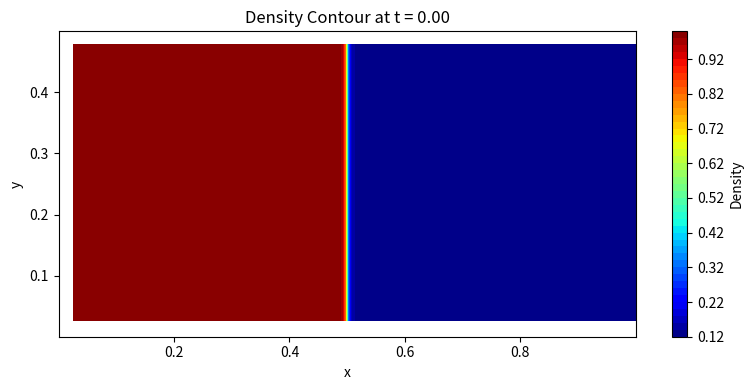
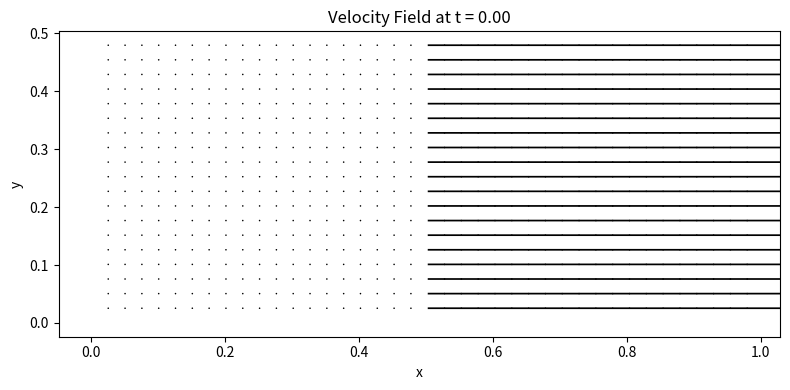
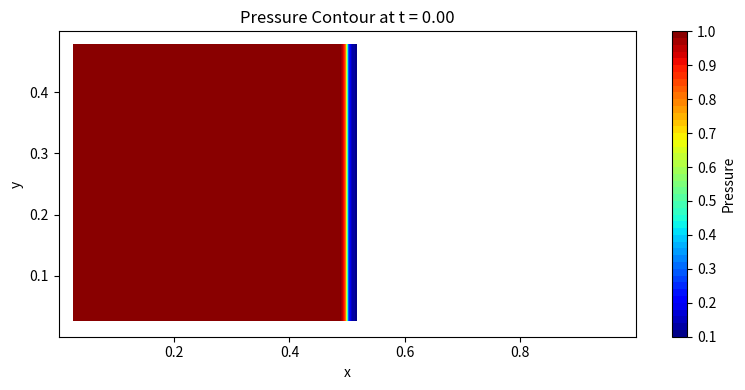

Write the Python code that produced these figures, in order.
import numpy as np
import matplotlib.pyplot as plt
import time

def minmod(a, b, c):
    """
    Minmod function for three arguments as per equation (12).
    """
    sgn_a = np.sign(a)
    sgn_b = np.sign(b)
    sgn_c = np.sign(c)
    min_abs = np.minimum(np.minimum(np.abs(a), np.abs(b)), np.abs(c))
    result = 0.25 * (sgn_a + sgn_b) * (sgn_a + sgn_c) * min_abs
    return result

def reconstruct_2d(c, theta, axis):
    """
    Reconstruct left and right states at cell interfaces using minmod limiter.
    """
    c_L = np.zeros_like(c)
    c_R = np.zeros_like(c)
    sigma = np.zeros_like(c)

    if axis == 0:
        # Reconstruction in x-direction
        for i in range(2, c.shape[0] - 2):
            delta_c_minus = c[i, :] - c[i - 1, :]
            delta_c_plus = c[i + 1, :] - c[i, :]
            delta_c_center = 0.5 * (c[i + 1, :] - c[i - 1, :])
            sigma[i, :] = minmod(theta * delta_c_minus, delta_c_center, theta * delta_c_plus)
        for i in range(2, c.shape[0] - 2):
            c_L[i, :] = c[i, :] + 0.5 * sigma[i, :]
            c_R[i, :] = c[i + 1, :] - 0.5 * sigma[i + 1, :]
    elif axis == 1:
        # Reconstruction in y-direction
        for j in range(2, c.shape[1] - 2):
            delta_c_minus = c[:, j] - c[:, j - 1]
            delta_c_plus = c[:, j + 1] - c[:, j]
            delta_c_center = 0.5 * (c[:, j + 1] - c[:, j - 1])
            sigma[:, j] = minmod(theta * delta_c_minus, delta_c_center, theta * delta_c_plus)
        for j in range(2, c.shape[1] - 2):
            c_L[:, j] = c[:, j] + 0.5 * sigma[:, j]
            c_R[:, j] = c[:, j + 1] - 0.5 * sigma[:, j + 1]
    else:
        raise ValueError("Axis must be 0 (x) or 1 (y)")

    return c_L, c_R

def compute_flux(U, gamma, axis):
    """
    Compute the flux vector F or G given conserved variables U.
    """
    rho = U[:, :, 0]
    rho_vx = U[:, :, 1]
    rho_vy = U[:, :, 2]
    E = U[:, :, 3]

    v_x = rho_vx / rho
    v_y = rho_vy / rho
    P = (gamma - 1) * (E - 0.5 * rho * (v_x ** 2 + v_y ** 2))

    F = np.zeros_like(U)
    if axis == 0:
        # Flux in x-direction
        F[:, :, 0] = rho_vx
        F[:, :, 1] = rho_vx * v_x + P
        F[:, :, 2] = rho_vx * v_y
        F[:, :, 3] = (E + P) * v_x
    elif axis == 1:
        # Flux in y-direction
        F[:, :, 0] = rho_vy
        F[:, :, 1] = rho_vy * v_x
        F[:, :, 2] = rho_vy * v_y + P
        F[:, :, 3] = (E + P) * v_y
    else:
        raise ValueError("Axis must be 0 (x) or 1 (y)")

    return F

def compute_hll_flux(U_L, U_R, gamma, axis):
    """
    Compute HLL flux at interfaces given left and right states.
    """
    rho_L = U_L[:, :, 0]
    rho_R = U_R[:, :, 0]
    rho_vx_L = U_L[:, :, 1]
    rho_vx_R = U_R[:, :, 1]
    rho_vy_L = U_L[:, :, 2]
    rho_vy_R = U_R[:, :, 2]
    E_L = U_L[:, :, 3]
    E_R = U_R[:, :, 3]

    # Prevent division by zero
    rho_L = np.maximum(rho_L, 1e-8)
    rho_R = np.maximum(rho_R, 1e-8)

    v_x_L = rho_vx_L / rho_L
    v_x_R = rho_vx_R / rho_R
    v_y_L = rho_vy_L / rho_L
    v_y_R = rho_vy_R / rho_R

    P_L = (gamma - 1) * (E_L - 0.5 * rho_L * (v_x_L ** 2 + v_y_L ** 2))
    P_R = (gamma - 1) * (E_R - 0.5 * rho_R * (v_x_R ** 2 + v_y_R ** 2))

    # Apply pressure floors
    P_L = np.maximum(P_L, 1e-8)
    P_R = np.maximum(P_R, 1e-8)

    c_L = np.sqrt(gamma * P_L / rho_L)
    c_R = np.sqrt(gamma * P_R / rho_R)

    if axis == 0:
        v_L = v_x_L
        v_R = v_x_R
    elif axis == 1:
        v_L = v_y_L
        v_R = v_y_R
    else:
        raise ValueError("Axis must be 0 (x) or 1 (y)")

    lambda_L_minus = v_L - c_L
    lambda_L_plus = v_L + c_L
    lambda_R_minus = v_R - c_R
    lambda_R_plus = v_R + c_R

    alpha_plus = np.maximum.reduce([np.zeros_like(lambda_L_plus), lambda_L_plus, lambda_R_plus])
    alpha_minus = np.maximum.reduce([np.zeros_like(lambda_L_minus), -lambda_L_minus, -lambda_R_minus])

    denominator = alpha_plus + alpha_minus
    # Avoid division by zero
    denominator = np.where(denominator == 0, 1e-8, denominator)

    F_L = compute_flux(U_L, gamma, axis)
    F_R = compute_flux(U_R, gamma, axis)

    F_HLL = (alpha_plus[..., np.newaxis] * F_L + alpha_minus[..., np.newaxis] * F_R - alpha_plus[..., np.newaxis] * alpha_minus[..., np.newaxis] * (U_R - U_L)) / denominator[..., np.newaxis]

    return F_HLL

def compute_L(U, dx, dy, gamma, theta):
    """
    Compute the spatial derivative operator L(U) in 2D.
    """
    L = np.zeros_like(U)

    # Extract conserved variables
    rho = U[:, :, 0]
    rho_vx = U[:, :, 1]
    rho_vy = U[:, :, 2]
    E = U[:, :, 3]

    # Prevent division by zero
    rho = np.maximum(rho, 1e-8)

    v_x = rho_vx / rho
    v_y = rho_vy / rho
    P = (gamma - 1) * (E - 0.5 * rho * (v_x ** 2 + v_y ** 2))

    # Apply pressure floor
    P = np.maximum(P, 1e-8)

    # Reconstruction in x-direction
    rho_L_x, rho_R_x = reconstruct_2d(rho, theta, axis=0)
    v_x_L_x, v_x_R_x = reconstruct_2d(v_x, theta, axis=0)
    v_y_L_x, v_y_R_x = reconstruct_2d(v_y, theta, axis=0)
    P_L_x, P_R_x = reconstruct_2d(P, theta, axis=0)

    U_L_x = np.zeros_like(U)
    U_R_x = np.zeros_like(U)
    U_L_x[:, :, 0] = rho_L_x
    U_L_x[:, :, 1] = rho_L_x * v_x_L_x
    U_L_x[:, :, 2] = rho_L_x * v_y_L_x
    U_L_x[:, :, 3] = P_L_x / (gamma - 1) + 0.5 * rho_L_x * (v_x_L_x ** 2 + v_y_L_x ** 2)
    U_R_x[:, :, 0] = rho_R_x
    U_R_x[:, :, 1] = rho_R_x * v_x_R_x
    U_R_x[:, :, 2] = rho_R_x * v_y_R_x
    U_R_x[:, :, 3] = P_R_x / (gamma - 1) + 0.5 * rho_R_x * (v_x_R_x ** 2 + v_y_R_x ** 2)

    F_HLL_x = compute_hll_flux(U_L_x, U_R_x, gamma, axis=0)

    # Flux differences in x-direction
    L[2:-2, :, :] -= (F_HLL_x[2:-2, :, :] - F_HLL_x[1:-3, :, :]) / dx

    # Reconstruction in y-direction
    rho_L_y, rho_R_y = reconstruct_2d(rho, theta, axis=1)
    v_x_L_y, v_x_R_y = reconstruct_2d(v_x, theta, axis=1)
    v_y_L_y, v_y_R_y = reconstruct_2d(v_y, theta, axis=1)
    P_L_y, P_R_y = reconstruct_2d(P, theta, axis=1)

    U_L_y = np.zeros_like(U)
    U_R_y = np.zeros_like(U)
    U_L_y[:, :, 0] = rho_L_y
    U_L_y[:, :, 1] = rho_L_y * v_x_L_y
    U_L_y[:, :, 2] = rho_L_y * v_y_L_y
    U_L_y[:, :, 3] = P_L_y / (gamma - 1) + 0.5 * rho_L_y * (v_x_L_y ** 2 + v_y_L_y ** 2)
    U_R_y[:, :, 0] = rho_R_y
    U_R_y[:, :, 1] = rho_R_y * v_x_R_y
    U_R_y[:, :, 2] = rho_R_y * v_y_R_y
    U_R_y[:, :, 3] = P_R_y / (gamma - 1) + 0.5 * rho_R_y * (v_x_R_y ** 2 + v_y_R_y ** 2)

    F_HLL_y = compute_hll_flux(U_L_y, U_R_y, gamma, axis=1)

    # Flux differences in y-direction
    L[:, 2:-2, :] -= (F_HLL_y[:, 2:-2, :] - F_HLL_y[:, 1:-3, :]) / dy

    return L

def apply_boundary_conditions(U):
    """
    Apply boundary conditions to U.
    """
    nx = U.shape[0] - 4
    ny = U.shape[1] - 4
    # Periodic boundary conditions in y-direction
    U[:, 0, :] = U[:, ny + 0, :]
    U[:, 1, :] = U[:, ny + 1, :]
    U[:, ny + 2, :] = U[:, 2, :]
    U[:, ny + 3, :] = U[:, 3, :]

    # Reflective boundary conditions in x-direction
    U[0, :, :] = U[2, :, :]
    U[1, :, :] = U[2, :, :]
    U[nx + 2, :, :] = U[nx + 1, :, :]
    U[nx + 3, :, :] = U[nx + 1, :, :]

    return U

def enforce_positivity(U, gamma):
    """
    Enforce positivity of density and pressure.
    """
    rho = U[:, :, 0]
    rho = np.maximum(rho, 1e-8)
    U[:, :, 0] = rho

    rho_vx = U[:, :, 1]
    rho_vy = U[:, :, 2]
    E = U[:, :, 3]

    v_x = rho_vx / rho
    v_y = rho_vy / rho

    E_kin = 0.5 * rho * (v_x ** 2 + v_y ** 2)
    E_int = E - E_kin
    E_int = np.maximum(E_int, 1e-8)
    E = E_int + E_kin
    U[:, :, 3] = E

    return U

def shu_osher(U, dx, dy, dt, gamma, theta):
    """
    Perform a time step using the Shu-Osher third-order scheme in 2D.
    """
    U1 = np.copy(U)
    U2 = np.copy(U)
    U_new = np.copy(U)

    # Stage 1
    L1 = compute_L(U, dx, dy, gamma, theta)
    U1 += dt * L1
    U1 = apply_boundary_conditions(U1)
    U1 = enforce_positivity(U1, gamma)

    # Stage 2
    L2 = compute_L(U1, dx, dy, gamma, theta)
    U2 = 0.75 * U + 0.25 * (U1 + dt * L2)
    U2 = apply_boundary_conditions(U2)
    U2 = enforce_positivity(U2, gamma)

    # Stage 3
    L3 = compute_L(U2, dx, dy, gamma, theta)
    U_new = (1.0 / 3.0) * U + (2.0 / 3.0) * (U2 + dt * L3)
    U_new = apply_boundary_conditions(U_new)
    U_new = enforce_positivity(U_new, gamma)

    return U_new

def compute_time_step(U, dx, dy, cfl, gamma):
    """
    Compute time step size dt based on CFL condition in 2D.
    """
    rho = U[:, :, 0]
    rho_vx = U[:, :, 1]
    rho_vy = U[:, :, 2]
    E = U[:, :, 3]

    # Prevent division by zero
    rho = np.maximum(rho, 1e-8)

    v_x = rho_vx / rho
    v_y = rho_vy / rho
    P = (gamma - 1) * (E - 0.5 * rho * (v_x ** 2 + v_y ** 2))

    # Apply pressure floor
    P = np.maximum(P, 1e-8)

    c_s = np.sqrt(gamma * P / rho)
    max_speed_x = np.max(np.abs(v_x) + c_s)
    max_speed_y = np.max(np.abs(v_y) + c_s)

    # Avoid division by zero or NaN
    max_speed_x = np.maximum(max_speed_x, 1e-8)
    max_speed_y = np.maximum(max_speed_y, 1e-8)

    dt_x = cfl * dx / max_speed_x
    dt_y = cfl * dy / max_speed_y

    dt = min(dt_x, dt_y)

    return dt

def initialize_2d_sod_shock_tube(nx, ny, x_length, y_length, gamma):
    """
    Initialize a 2D Sod shock tube problem with periodic boundary in y-direction.
    """
    dx = x_length / nx
    dy = y_length / ny
    x = np.linspace(-2 * dx, x_length + 2 * dx, nx + 4)  # Include ghost cells
    y = np.linspace(-2 * dy, y_length + 2 * dy, ny + 4)
    U = np.zeros((nx + 4, ny + 4, 4))  # [rho, rho*v_x, rho*v_y, E]

    # Initial conditions: Sod shock tube along x-direction
    rho_L = 1.0
    rho_R = 0.125
    P_L = 1.0
    P_R = 0.1
    v_x_L = 0.0
    v_x_R = 0.0
    v_y = 0.0  # No initial velocity in y-direction

    # Physical domain indices
    i_start = 2
    i_end = nx + 2
    j_start = 2
    j_end = ny + 2

    # Set initial conditions
    for i in range(i_start, i_end):
        for j in range(j_start, j_end):
            if x[i] < x_length / 2:
                rho = rho_L
                P = P_L
                v_x = v_x_L
            else:
                rho = rho_R
                P = P_R
                v_x = v_x_R
            E = P / (gamma - 1) + 0.5 * rho * (v_x ** 2 + v_y ** 2)
            U[i, j, :] = [rho, rho * v_x, rho * v_y, E]

    return x, y, U

def main():
    start_time = time.time()

    gamma = 1.4
    nx = 200  # Number of grid points in x-direction
    ny = 100  # Number of grid points in y-direction
    x_length = 1.0
    y_length = 0.5
    dx = x_length / nx
    dy = y_length / ny

    x, y, U = initialize_2d_sod_shock_tube(nx, ny, x_length, y_length, gamma)

    # Apply boundary conditions
    U = apply_boundary_conditions(U)

    # Time parameters
    t = 0.0
    t_final = 0.15
    cfl = 0.5
    theta = 1.5

    # Time evolution loop
    while t < t_final:
        dt = compute_time_step(U, dx, dy, cfl, gamma)
        if not np.isfinite(dt) or dt <= 0.0:
            print("Non-finite or non-positive time step encountered.")
            break
        if t + dt > t_final:
            dt = t_final - t
        U = shu_osher(U, dx, dy, dt, gamma, theta)
        t += dt
        print(f"t = {t:.4f}, dt = {dt:.4e}")
        if not np.all(np.isfinite(U)):
            print("Non-finite values encountered in U.")
            break

    end_time = time.time()
    print(f"Simulation completed in {end_time - start_time:.2f} seconds.")

    # Extract variables for plotting (physical domain)
    i_start = 2
    i_end = nx + 2
    j_start = 2
    j_end = ny + 2

    x_physical = x[i_start:i_end]
    y_physical = y[j_start:j_end]
    X, Y = np.meshgrid(x_physical, y_physical, indexing='ij')

    rho = U[i_start:i_end, j_start:j_end, 0]
    rho_vx = U[i_start:i_end, j_start:j_end, 1]
    rho_vy = U[i_start:i_end, j_start:j_end, 2]
    E = U[i_start:i_end, j_start:j_end, 3]

    # Prevent division by zero
    rho = np.maximum(rho, 1e-8)
    v_x = rho_vx / rho
    v_y = rho_vy / rho
    P = (gamma - 1) * (E - 0.5 * rho * (v_x ** 2 + v_y ** 2))
    P = np.maximum(P, 1e-8)

    # Plot density contour
    plt.figure(figsize=(8, 4))
    plt.contourf(X, Y, rho, levels=50, cmap='jet')
    plt.colorbar(label='Density')
    plt.title('Density Contour at t = {:.2f}'.format(t))
    plt.xlabel('x')
    plt.ylabel('y')
    plt.tight_layout()
    plt.show()

    # Plot velocity field
    plt.figure(figsize=(8, 4))
    plt.quiver(X[::5, ::5], Y[::5, ::5], v_x[::5, ::5], v_y[::5, ::5])
    plt.title('Velocity Field at t = {:.2f}'.format(t))
    plt.xlabel('x')
    plt.ylabel('y')
    plt.tight_layout()
    plt.show()

    # Plot pressure contour
    plt.figure(figsize=(8, 4))
    plt.contourf(X, Y, P, levels=50, cmap='jet')
    plt.colorbar(label='Pressure')
    plt.title('Pressure Contour at t = {:.2f}'.format(t))
    plt.xlabel('x')
    plt.ylabel('y')
    plt.tight_layout()
    plt.show()

if __name__ == "__main__":
    main()
